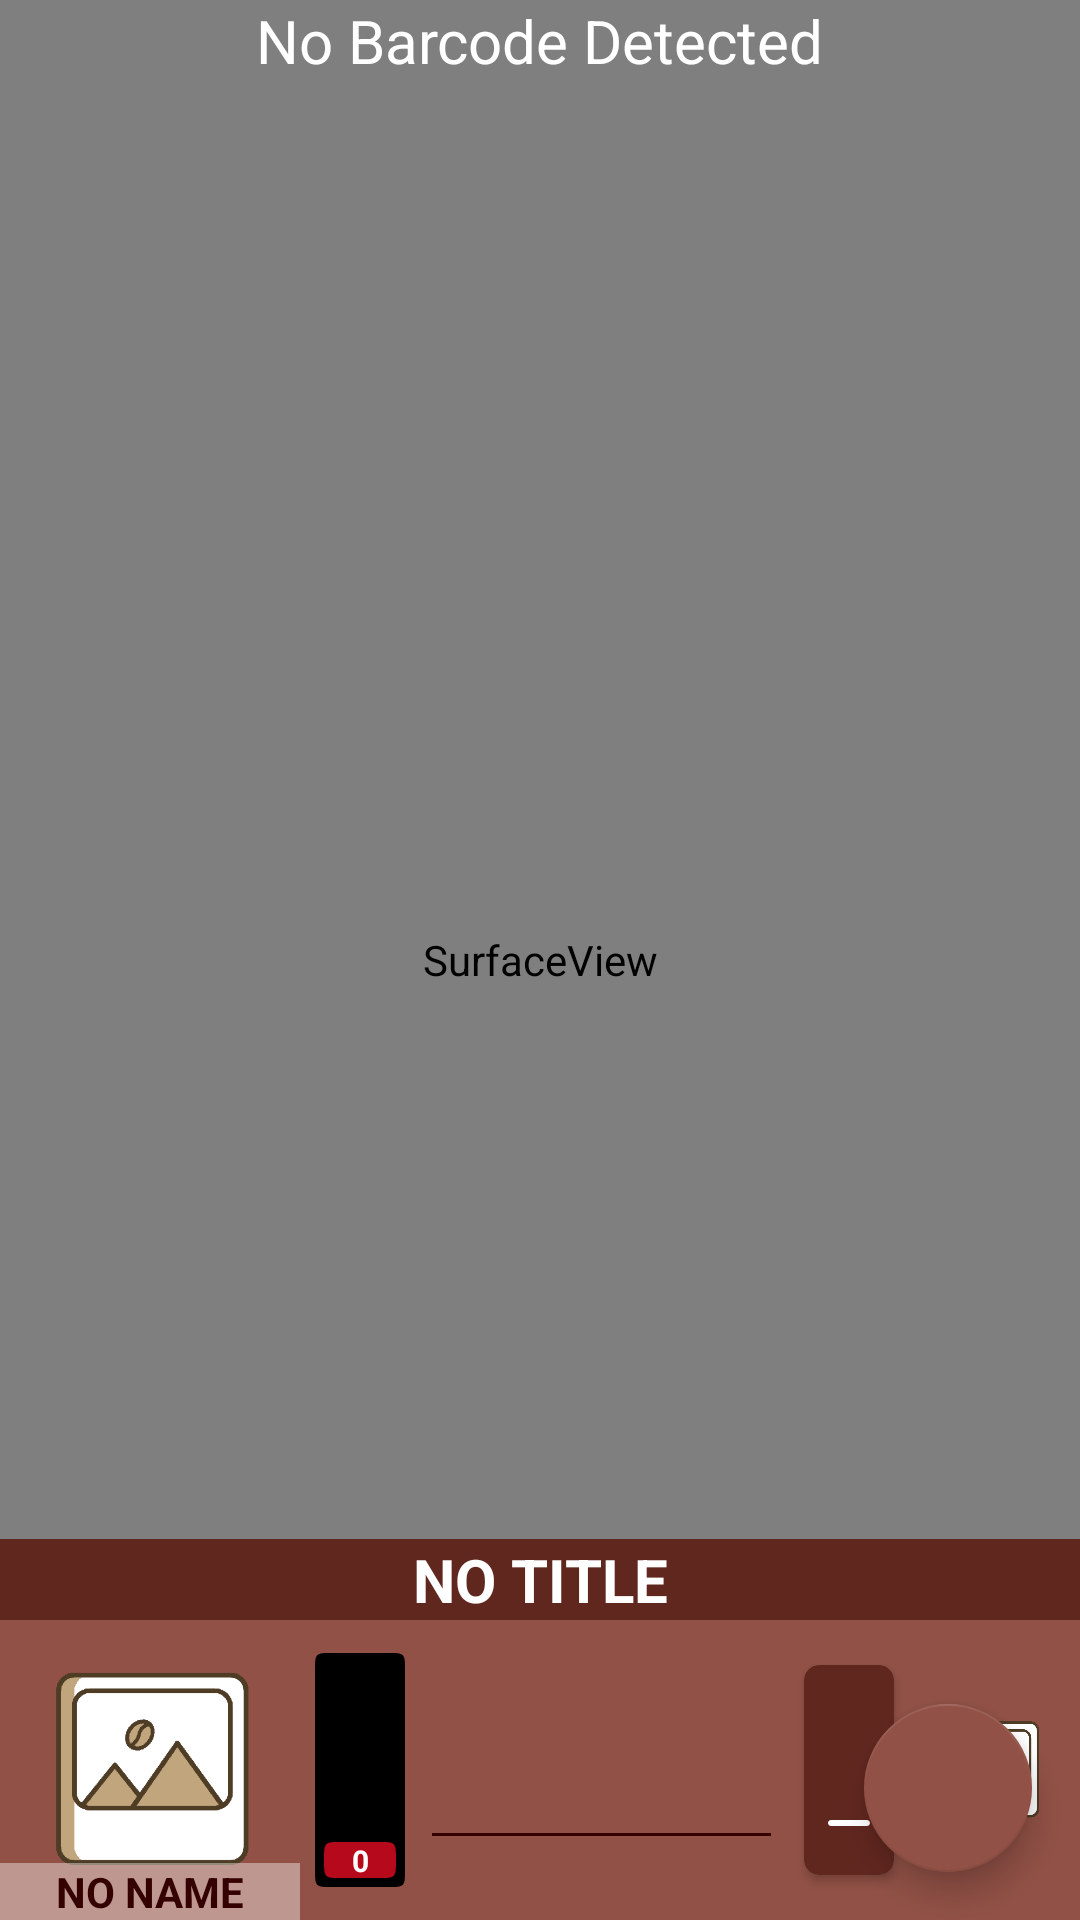

The Android layout XML behind this screen, and the referenced resources:
<!-- AndroidManifest.xml: fallback theme Theme.MaterialComponents.DayNight.NoActionBar -->
<!-- res/layout/layout_scan.xml -->
<?xml version="1.0" encoding="utf-8"?>
<RelativeLayout xmlns:android="http://schemas.android.com/apk/res/android"
    xmlns:app="http://schemas.android.com/apk/res-auto"
    android:layout_width="match_parent"
    android:layout_height="match_parent">

    <SurfaceView
        android:id="@+id/surfaceView"
        android:layout_width="match_parent"
        android:layout_height="match_parent"
        android:layout_alignParentLeft="true"
        android:layout_alignParentStart="true"
        android:layout_centerVertical="true" />

    <TextView
        android:id="@+id/txtBarcodeValue"
        android:layout_width="wrap_content"
        android:layout_height="wrap_content"
        android:layout_centerInParent="true"
        android:layout_alignParentTop="true"
        android:text="No Barcode Detected"
        android:textColor="@android:color/white"
        android:textSize="20sp" />
    <TextView
        android:id="@+id/taskTitle"
        android:layout_width="match_parent"
        android:layout_height="wrap_content"
        android:layout_above="@+id/TakeScan"
        android:gravity="center"
        android:background="@color/colorSecondary"
        android:text="NO TITLE"
        android:textStyle="bold"
        android:textSize="20dp"
        android:textColor="@android:color/white"/>

    <RelativeLayout
        android:id="@+id/TakeScan"
        android:layout_width="match_parent"
        android:layout_height="100dp"
        android:layout_alignParentBottom="true"
        android:background="@color/colorSecondaryLight">

            <ImageView
                android:id="@+id/CoffeeImg"
                android:layout_width="100dp"
                android:layout_height="match_parent"
                android:scaleType="centerCrop"
                android:src="@drawable/image_unavailable"/>
            <TextView
                android:id="@+id/CoffeePays"
                android:layout_width="wrap_content"
                android:layout_height="wrap_content"
                android:layout_alignParentBottom="true"
                android:layout_alignRight="@+id/CoffeeImg"
                android:layout_alignLeft="@+id/CoffeeImg"
                android:background="#66FFFFFF"
                android:gravity="center"
                android:textColor="@color/colorSecondaryDark"
                android:text="NO NAME"
                android:textStyle="bold"/>
            <ImageView
                android:id="@+id/CoffeeStock"
                android:layout_width="30dp"
                android:layout_height="100dp"
                android:layout_toRightOf="@+id/CoffeeImg"
                android:layout_marginLeft="5dp"
                android:layout_marginRight="5dp"
                android:layout_marginTop="2dp"
                android:layout_marginBottom="2dp"
                app:srcCompat="@drawable/c" />
            <TextView
                android:id="@+id/CoffeeQt"
                android:layout_width="30dp"
                android:layout_height="wrap_content"
                android:layout_alignRight="@+id/CoffeeStock"
                android:layout_alignBottom="@+id/CoffeeStock"
                android:layout_marginBottom="11dp"
                android:gravity="center"
                android:text="0"
                android:textColor="@color/white"
                android:textStyle="bold"
                android:textSize="10dp"
                android:digits="0123456789"
                android:inputType="number"/>

            <EditText
                android:id="@+id/Scanned_Take"
                android:layout_width="85dp"
                android:layout_height="60dp"
                android:layout_centerVertical="true"
                android:layout_toRightOf="@+id/CoffeeStock"
                android:layout_toLeftOf="@id/morelesscard"
                android:digits="0123456789"
                android:inputType="number"
                android:padding="1dp"
                android:backgroundTint="@color/colorSecondaryDark"
                android:layout_marginRight="5dp"
                android:gravity="center"
                android:textSize="40dp"
                android:textColor="@color/white"/>

        <androidx.cardview.widget.CardView
            android:id="@+id/morelesscard"
            android:layout_width="30dp"
            android:layout_height="70dp"
            android:layout_centerVertical="true"
            app:cardBackgroundColor="@color/colorSecondary"
            app:cardCornerRadius="5dp"
            android:layout_margin="2dp"
            android:layout_toLeftOf="@+id/ValidCoffee">
            <LinearLayout
                android:layout_width="match_parent"
                android:layout_height="match_parent"
                android:orientation="vertical">
                    <ImageButton
                        android:id="@+id/more_cup"
                        android:layout_width="30dp"
                        android:layout_height="35dp"
                        android:background="@color/hide"
                        app:srcCompat="@drawable/ic_add_white_24px"/>
                    <ImageButton
                        android:id="@+id/less_cup"
                        android:layout_width="30dp"
                        android:layout_height="35dp"
                        android:background="@color/hide"
                        app:srcCompat="@drawable/ic_remove_white_24px"/>
            </LinearLayout>
        </androidx.cardview.widget.CardView>

        <ImageButton
            android:id="@+id/ValidCoffee"
            android:layout_width="50dp"
            android:layout_height="50dp"
            android:layout_alignParentRight="true"
            android:layout_centerVertical="true"
            android:background="@color/hide"
            android:layout_margin="5dp"
            android:src="@drawable/image_unavailable"
            android:scaleType="centerInside"/>




    </RelativeLayout>
    <com.google.android.material.floatingactionbutton.FloatingActionButton
        android:id="@+id/add_coffee"
        android:elevation="6dp"
        android:layout_margin="16dp"
        android:layout_width="wrap_content"
        android:layout_height="wrap_content"
        android:layout_alignParentBottom="true"
        android:layout_alignParentRight="true"
        android:layout_gravity="bottom|end"
        android:onClick="addCoffeeHandler2"
        app:backgroundTint="@color/colorSecondaryLight"
        app:srcCompat="@drawable/ic_add_white_24px"/>

</RelativeLayout>
<!-- resources referenced by this layout -->
<resources>
  <color name="colorSecondary">#60271f</color>
  <color name="colorSecondaryDark">#340000</color>
  <color name="colorSecondaryLight">#915146</color>
  <color name="hide">#00000000</color>
  <color name="white">#FFFFFF</color>
  <!-- drawable c (drawable) -->
  <vector xmlns:android="http://schemas.android.com/apk/res/android"
      android:width="10dp"
      android:height="26dp"
      android:viewportWidth="10"
      android:viewportHeight="26">
    <path
        android:pathData="M2,0C0,0 0,0 0,2V24c0,2 0,2 2,2H8c2,0 2,0 2,-2V2c0,-2 0,-2 -2,-2H2Z"
        android:fillColor="#000000"
        android:fillType="evenOdd"/>
    <path
        android:pathData="M3,21c-2,0 -2,0 -2,2H1c0,2 0,2 2,2H7c2,0 2,0 2,-2H9c0,-2 0,-2 -2,-2H3Z"
        android:fillColor="#b60a1c"
        android:fillType="evenOdd"/>
  
  </vector>
  <!-- drawable ic_remove_white_24px (drawable) -->
  <vector xmlns:android="http://schemas.android.com/apk/res/android"
      android:width="24dp"
      android:height="24dp"
      android:viewportWidth="24"
      android:viewportHeight="24">
    <path
        android:fillColor="@color/white"
        android:pathData="M18,13H6c-0.55,0 -1,-0.45 -1,-1s0.45,-1 1,-1h12c0.55,0 1,0.45 1,1s-0.45,1 -1,1z"/>
  </vector>
  <!-- drawable image_unavailable: png bitmap (drawable, 13324 bytes) -->
</resources>
